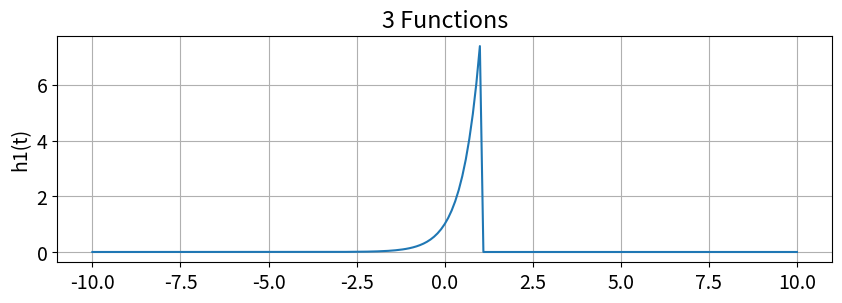
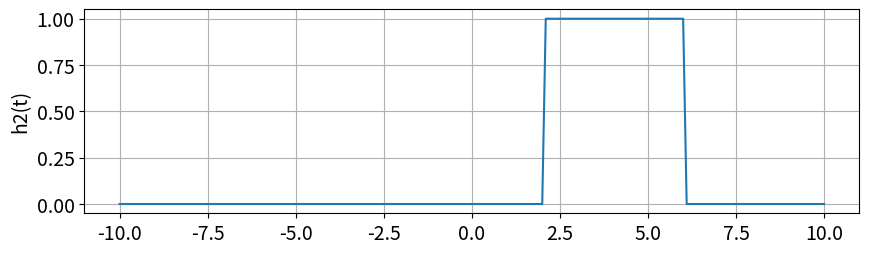
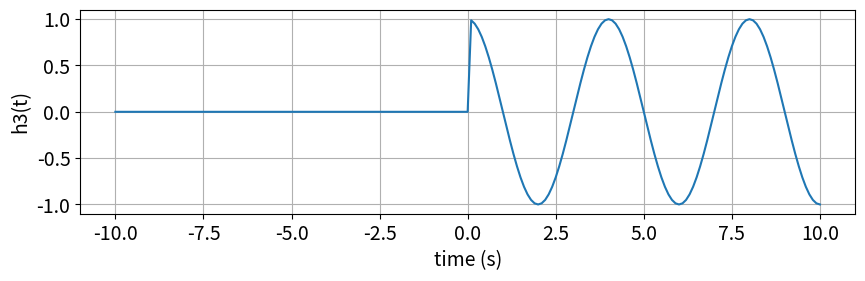
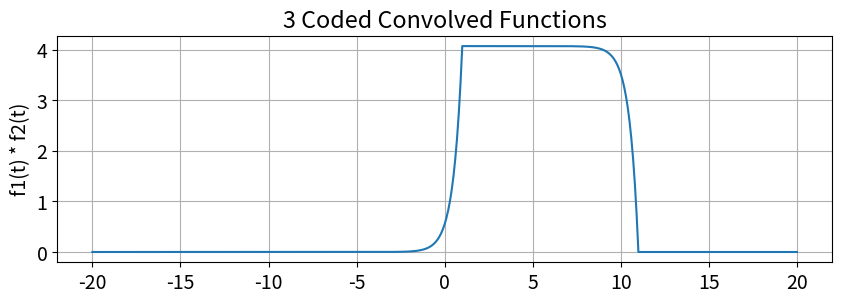
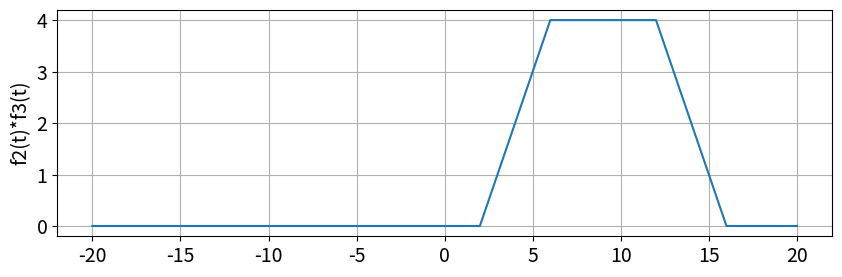
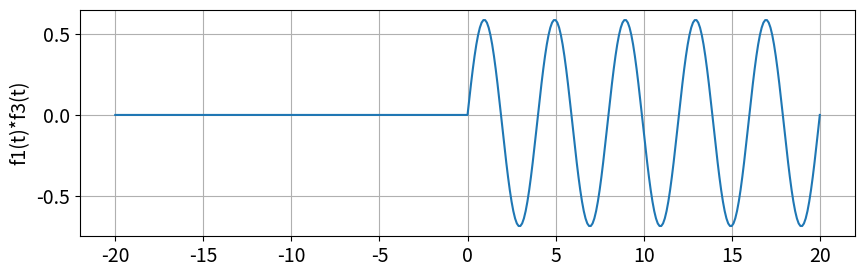
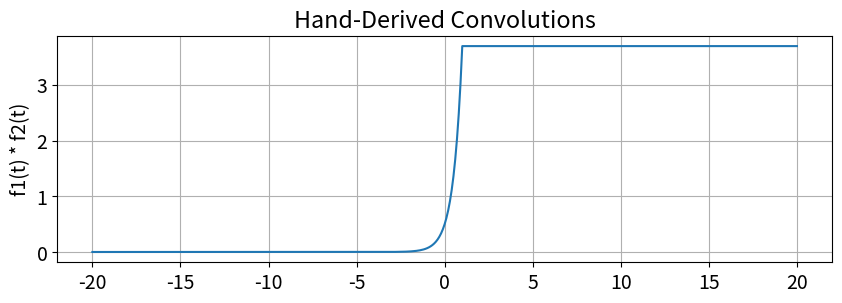
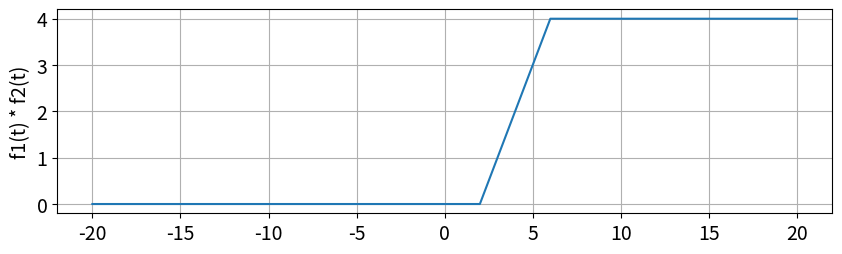
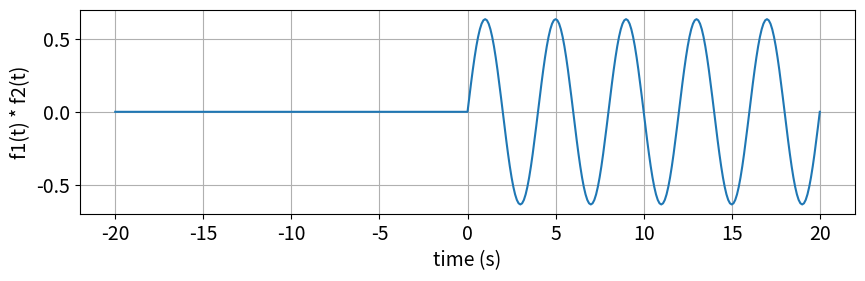

These charts were generated, in order, by the following Python code:
#!/usr/bin/env python
# coding: utf-8

# In[2]:


import numpy as np
import matplotlib.pyplot as plt
import scipy.signal as sig
import math


# In[3]:


plt.rcParams.update({'font.size': 14}) # set font size in plots
steps = 0.1
t = np.arange(0,20+steps,steps)
def step(t):
    y = np.zeros((len(t))) #establishes array for y
    for i in range(len(t)):
        if t[i] < 0:
             y[i] = 0 
        else:
             y[i] = 1
    return y

def ramp(t):
    y = np.zeros((len(t)))
    for i in range(len(t)):
        if t[i] < 0:
            y[i] = 0
        else:
            y[i] = t[i]
    return y


# In[4]:


f = 0.25
w = 2*math.pi*f
def h1(t):
    return (np.exp(2*t)*step(1 - t))
def h2(t):
    return (step(t - 2) - step(t - 6))
def h3(t):
    return (np.cos(w*t) * step(t))


# In[6]:


t = np.arange(-10,10+steps,steps)
y = h1(t) # function call using the user-defined function, shown in the above cell
myFigSize = (10,10)
plt.figure(figsize=myFigSize)
plt.subplot(3,1,1)
plt.plot(t,y)
plt.grid(True)
plt.ylabel('h1(t)')
plt.title('3 Functions')

y = h2(t)
myFigSize = (10,9)
plt.figure(figsize=myFigSize)
plt.subplot(3,1,2)
plt.plot(t,y)
plt.grid(True)
plt.ylabel('h2(t)')

y = h3(t)
myFigSize = (10,9)
plt.figure(figsize=myFigSize)
plt.subplot(3,1,3)
plt.plot(t,y)
plt.grid(True)
plt.ylabel('h3(t)')
plt.xlabel('time (s)')
plt.show()


# In[8]:


def my_conv(f1,f2):
    #from numpy import zeros
  
    Nf1 = len(f1) #define variables that are the length of both arbitrary functions
    Nf2 = len(f2)
    f1Extended = np.append(f1,np.zeros((1,Nf2 - 1))) #creates array that goes to the length of f1 - 1, 
                                                     #because arrays begin with index 0
    f2Extended = np.append(f2,np.zeros((1,Nf1 - 1)))
    result = np.zeros(f1Extended.shape) #uses shape function so that arrays are the same size
    for i in range(Nf2 + Nf1 - 2): #creates for loop that goes through range of both f1 and f2 - 2, to account
                                   #for index 0
        result[i] = 0              #creates index
        for j in range(Nf1):       #goes through first function
            if (i - j + 1 > 0):    #if length of both functions is greater than length of first function
                try:
                    result[i] = result[i] + f1Extended[j]*f2Extended[i-j+1] #adds durations of each function
                except:
                    print(i,j) #if not convolving correctly, show where it went wrong for troubleshooting
    return result
    


# In[9]:


steps = 0.1
t2 = np.arange(-20,20+steps,steps)
y = my_conv(h1(t),step(t))*steps # function call using the user-defined function, shown in the above cell
myFigSize = (10,10)
plt.figure(figsize=myFigSize)
plt.subplot(3,1,1)
plt.plot(t2,y)
plt.grid(True)
plt.ylabel('f1(t) * f2(t)')
plt.title('3 Coded Convolved Functions')

#t2 = np.arange(0,20+steps,steps)
y = my_conv(h2(t),step(t))*steps # function call using the user-defined function, shown in the above cell
myFigSize = (10,10)
plt.figure(figsize=myFigSize)
plt.subplot(3,1,2)
plt.plot(t2,y)
plt.grid(True)
plt.ylabel('f2(t)*f3(t)')


#t2 = np.arange(0,20+steps,steps)
y = my_conv(h3(t),step(t))*steps # function call using the user-defined function, shown in the above cell
myFigSize = (10,10)
plt.figure(figsize=myFigSize)
plt.subplot(3,1,3)
plt.plot(t2,y)
plt.grid(True)
plt.ylabel('f1(t)*f3(t)')

plt.show()


# In[11]:


def org_h1(t): #these are the hand-derived functions from convolution
    return (((np.exp(2*t) * step(1 - t))/2) +((np.exp(2)*step(t-1))/2)) 
def org_h2(t):
    return ((((t-2)*step(t-2)) - (t-6)*step(t-6)))
def org_h3(t):
    return (((np.sin(w*t))/ w) * step(t))


# In[13]:


t = np.arange(-20,20+steps,steps)
y = org_h1(t) # function call using the user-defined function, shown in the above cell
myFigSize = (10,10)
plt.figure(figsize=myFigSize)
plt.subplot(3,1,1)
plt.plot(t,y)
plt.grid(True)
plt.ylabel('f1(t) * f2(t)')
plt.title('Hand-Derived Convolutions')

y = org_h2(t)
myFigSize = (10,9)
plt.figure(figsize=myFigSize)
plt.subplot(3,1,2)
plt.plot(t,y)
plt.grid(True)
plt.ylabel('f1(t) * f2(t)')

y = org_h3(t)
myFigSize = (10,9)
plt.figure(figsize=myFigSize)
plt.subplot(3,1,3)
plt.plot(t,y)
plt.grid(True)
plt.ylabel('f1(t) * f2(t)')
plt.xlabel('time (s)')
plt.show()


# In[ ]:




